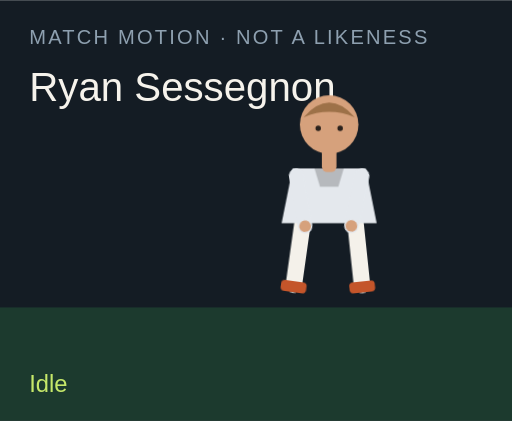
t = 0.00 s
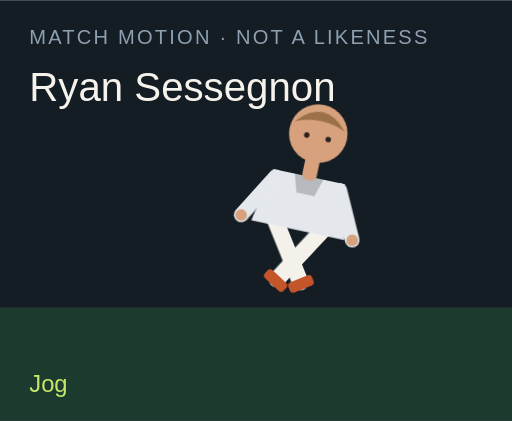
t = 1.50 s
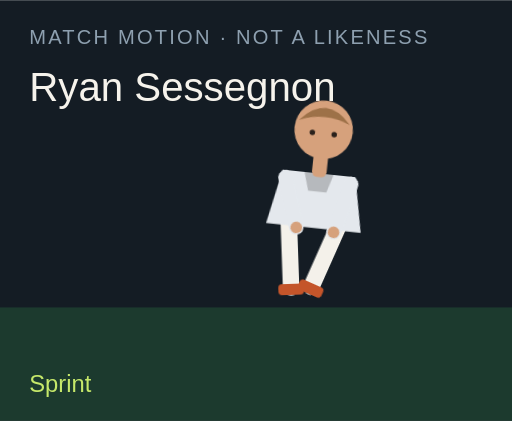
t = 3.00 s
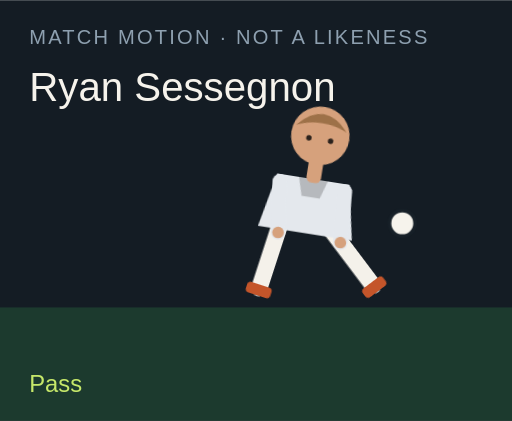
t = 4.50 s
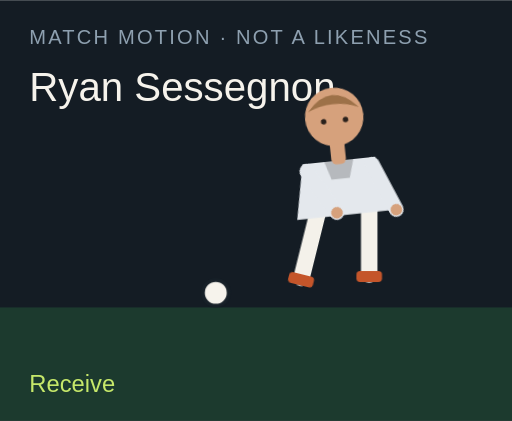
t = 6.00 s
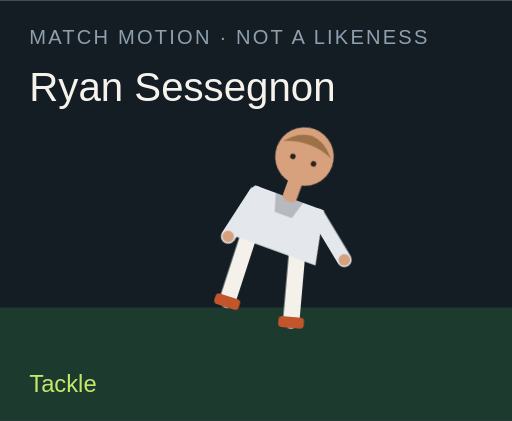
t = 7.50 s

The animated SVG that drew these frames (rendered in a browser with its animation timeline set to each time). Animation: 18 CSS @keyframes rules; one cycle of 9.00 s, repeats indefinitely.

<?xml version="1.0" encoding="UTF-8"?>
<svg xmlns="http://www.w3.org/2000/svg" viewBox="0 0 280 230" role="img">
  <style>@media (prefers-reduced-motion: reduce){animate,animateTransform{display:none}}</style>
  <rect width="280" height="230" fill="#141c24"/>
  <rect y="168" width="280" height="62" fill="#1c3a2e"/>
  <text x="16" y="24" fill="#8ea0b0" font-family="Arial,sans-serif" font-size="11" letter-spacing="1.2">MATCH MOTION · NOT A LIKENESS</text>
  <text x="16" y="55" fill="#f6f3ec" font-family="Impact,sans-serif" font-size="22">Ryan Sessegnon</text>
  <circle r="7" fill="#f6f3ec" stroke="#172028" stroke-width="2" id="motion-50558" cx="150" cy="160" opacity="0">
    
    
    
  </circle>
  <g transform="translate(132 40)">
    <g id="motion-50580" transform="rotate(0 48 90)">
      
      <g id="motion-50582" transform="translate(0 0)">
        
        <g transform="translate(34 78)"><g id="motion-50584" transform="rotate(8)"><path d="M0 0 V38" stroke="#f4f1ea" stroke-width="9" stroke-linecap="round"/><rect x="-7" y="36" width="14" height="6" rx="2" fill="#c4552a"/></g></g>
        <g transform="translate(62 78)"><g id="motion-50586" transform="rotate(-6)"><path d="M0 0 V38" stroke="#f4f1ea" stroke-width="9" stroke-linecap="round"/><rect x="-7" y="36" width="14" height="6" rx="2" fill="#c4552a"/></g></g>
        <path d="M28 52 h40 l6 30 H22 Z" fill="#e4e8ed"/>
        <path d="M40 52 h16 l-3 10 H43 Z" fill="#000" opacity=".2"/>
        <g transform="translate(30 56)"><g id="motion-50588" transform="rotate(-10)"><path d="M0 0 V28" stroke="#e4e8ed" stroke-width="8" stroke-linecap="round"/><circle cx="0" cy="28" r="3.2" fill="#d6a17c"/></g></g>
        <g transform="translate(66 56)"><g id="motion-50590" transform="rotate(12)"><path d="M0 0 V28" stroke="#e4e8ed" stroke-width="8" stroke-linecap="round"/><circle cx="0" cy="28" r="3.2" fill="#d6a17c"/></g></g>
        <rect x="44" y="40" width="8" height="14" rx="3" fill="#d6a17c"/>
        <circle cx="48" cy="28" r="16" fill="#d6a17c"/>
        <path d="M34 24 Q48 8 62 24 Q48 18 34 24" fill="#9d7148"/>
        <circle cx="42" cy="30" r="1.5" fill="#2a211c"/><circle cx="54" cy="30" r="1.5" fill="#2a211c"/>
      </g>
    </g>
  </g>
  <text x="16" y="214" fill="#c6e86a" font-family="Arial,sans-serif" font-size="13" opacity="1" id="motion-50562">Idle</text><text x="16" y="214" fill="#c6e86a" font-family="Arial,sans-serif" font-size="13" opacity="0" id="motion-50564">Jog</text><text x="16" y="214" fill="#c6e86a" font-family="Arial,sans-serif" font-size="13" opacity="0" id="motion-50566">Sprint</text><text x="16" y="214" fill="#c6e86a" font-family="Arial,sans-serif" font-size="13" opacity="0" id="motion-50568">Dribble</text><text x="16" y="214" fill="#c6e86a" font-family="Arial,sans-serif" font-size="13" opacity="0" id="motion-50570">Pass</text><text x="16" y="214" fill="#c6e86a" font-family="Arial,sans-serif" font-size="13" opacity="0" id="motion-50572">Shoot</text><text x="16" y="214" fill="#c6e86a" font-family="Arial,sans-serif" font-size="13" opacity="0" id="motion-50574">Receive</text><text x="16" y="214" fill="#c6e86a" font-family="Arial,sans-serif" font-size="13" opacity="0" id="motion-50576">Tackle</text><text x="16" y="214" fill="#c6e86a" font-family="Arial,sans-serif" font-size="13" opacity="0" id="motion-50578">Point</text>
<style>@keyframes track-50559{0%{cx:150px}11.1%{cx:156px}22.2%{cx:164px}33.300000000000004%{cx:142px}44.4%{cx:190px}55.60000000000001%{cx:250px}66.7%{cx:118px}77.8%{cx:150px}88.9%{cx:150px}100%{cx:150px}}@keyframes track-50560{0%{cy:160px}11.1%{cy:158px}22.2%{cy:154px}33.300000000000004%{cy:156px}44.4%{cy:148px}55.60000000000001%{cy:96px}66.7%{cy:160px}77.8%{cy:160px}88.9%{cy:160px}100%{cy:160px}}@keyframes track-50561{0%{opacity:0}11.1%{opacity:0}22.2%{opacity:0}33.300000000000004%{opacity:1}44.4%{opacity:1}55.60000000000001%{opacity:1}66.7%{opacity:1}77.8%{opacity:0}88.9%{opacity:0}100%{opacity:0}}@keyframes track-50563{0%{opacity:1}11.1%{opacity:0}22.2%{opacity:0}33.300000000000004%{opacity:0}44.4%{opacity:0}55.60000000000001%{opacity:0}66.7%{opacity:0}77.8%{opacity:0}88.9%{opacity:0}100%{opacity:1}}@keyframes track-50565{0%{opacity:0}11.1%{opacity:1}22.2%{opacity:0}33.300000000000004%{opacity:0}44.4%{opacity:0}55.60000000000001%{opacity:0}66.7%{opacity:0}77.8%{opacity:0}88.9%{opacity:0}100%{opacity:0}}@keyframes track-50567{0%{opacity:0}11.1%{opacity:0}22.2%{opacity:1}33.300000000000004%{opacity:0}44.4%{opacity:0}55.60000000000001%{opacity:0}66.7%{opacity:0}77.8%{opacity:0}88.9%{opacity:0}100%{opacity:0}}@keyframes track-50569{0%{opacity:0}11.1%{opacity:0}22.2%{opacity:0}33.300000000000004%{opacity:1}44.4%{opacity:0}55.60000000000001%{opacity:0}66.7%{opacity:0}77.8%{opacity:0}88.9%{opacity:0}100%{opacity:0}}@keyframes track-50571{0%{opacity:0}11.1%{opacity:0}22.2%{opacity:0}33.300000000000004%{opacity:0}44.4%{opacity:1}55.60000000000001%{opacity:0}66.7%{opacity:0}77.8%{opacity:0}88.9%{opacity:0}100%{opacity:0}}@keyframes track-50573{0%{opacity:0}11.1%{opacity:0}22.2%{opacity:0}33.300000000000004%{opacity:0}44.4%{opacity:0}55.60000000000001%{opacity:1}66.7%{opacity:0}77.8%{opacity:0}88.9%{opacity:0}100%{opacity:0}}@keyframes track-50575{0%{opacity:0}11.1%{opacity:0}22.2%{opacity:0}33.300000000000004%{opacity:0}44.4%{opacity:0}55.60000000000001%{opacity:0}66.7%{opacity:1}77.8%{opacity:0}88.9%{opacity:0}100%{opacity:0}}@keyframes track-50577{0%{opacity:0}11.1%{opacity:0}22.2%{opacity:0}33.300000000000004%{opacity:0}44.4%{opacity:0}55.60000000000001%{opacity:0}66.7%{opacity:0}77.8%{opacity:1}88.9%{opacity:0}100%{opacity:0}}@keyframes track-50579{0%{opacity:0}11.1%{opacity:0}22.2%{opacity:0}33.300000000000004%{opacity:0}44.4%{opacity:0}55.60000000000001%{opacity:0}66.7%{opacity:0}77.8%{opacity:0}88.9%{opacity:1}100%{opacity:0}}@keyframes track-50581{0%{transform:rotate(0deg)}11.1%{transform:rotate(8deg)}22.2%{transform:rotate(16deg)}33.300000000000004%{transform:rotate(6deg)}44.4%{transform:rotate(4deg)}55.60000000000001%{transform:rotate(14deg)}66.7%{transform:rotate(-6deg)}77.8%{transform:rotate(34deg)}88.9%{transform:rotate(6deg)}100%{transform:rotate(0deg)}}@keyframes track-50583{0%{transform:translate(0px,0px)}11.1%{transform:translate(0px,-3px)}22.2%{transform:translate(0px,-6px)}33.300000000000004%{transform:translate(0px,-2px)}44.4%{transform:translate(0px,2px)}55.60000000000001%{transform:translate(0px,-4px)}66.7%{transform:translate(0px,1px)}77.8%{transform:translate(0px,10px)}88.9%{transform:translate(0px,-4px)}100%{transform:translate(0px,0px)}}@keyframes track-50585{0%{transform:rotate(8deg)}11.1%{transform:rotate(-26deg)}22.2%{transform:rotate(-42deg)}33.300000000000004%{transform:rotate(-8deg)}44.4%{transform:rotate(6deg)}55.60000000000001%{transform:rotate(12deg)}66.7%{transform:rotate(20deg)}77.8%{transform:rotate(-8deg)}88.9%{transform:rotate(4deg)}100%{transform:rotate(8deg)}}@keyframes track-50587{0%{transform:rotate(-6deg)}11.1%{transform:rotate(24deg)}22.2%{transform:rotate(38deg)}33.300000000000004%{transform:rotate(18deg)}44.4%{transform:rotate(-38deg)}55.60000000000001%{transform:rotate(-54deg)}66.7%{transform:rotate(6deg)}77.8%{transform:rotate(-22deg)}88.9%{transform:rotate(-8deg)}100%{transform:rotate(-6deg)}}@keyframes track-50589{0%{transform:rotate(-10deg)}11.1%{transform:rotate(24deg)}22.2%{transform:rotate(36deg)}33.300000000000004%{transform:rotate(-18deg)}44.4%{transform:rotate(10deg)}55.60000000000001%{transform:rotate(-24deg)}66.7%{transform:rotate(-30deg)}77.8%{transform:rotate(12deg)}88.9%{transform:rotate(14deg)}100%{transform:rotate(-10deg)}}@keyframes track-50591{0%{transform:rotate(12deg)}11.1%{transform:rotate(-20deg)}22.2%{transform:rotate(-32deg)}33.300000000000004%{transform:rotate(14deg)}44.4%{transform:rotate(-26deg)}55.60000000000001%{transform:rotate(18deg)}66.7%{transform:rotate(-22deg)}77.8%{transform:rotate(-6deg)}88.9%{transform:rotate(-96deg)}100%{transform:rotate(12deg)}}@media(prefers-reduced-motion:no-preference){#motion-50558{animation:track-50559 9s linear infinite both,track-50560 9s linear infinite both,track-50561 9s steps(1,end) infinite both}#motion-50562{animation:track-50563 9s steps(1,end) infinite both}#motion-50564{animation:track-50565 9s steps(1,end) infinite both}#motion-50566{animation:track-50567 9s steps(1,end) infinite both}#motion-50568{animation:track-50569 9s steps(1,end) infinite both}#motion-50570{animation:track-50571 9s steps(1,end) infinite both}#motion-50572{animation:track-50573 9s steps(1,end) infinite both}#motion-50574{animation:track-50575 9s steps(1,end) infinite both}#motion-50576{animation:track-50577 9s steps(1,end) infinite both}#motion-50578{animation:track-50579 9s steps(1,end) infinite both}#motion-50580{animation:track-50581 9s linear infinite both}#motion-50582{animation:track-50583 9s linear infinite both}#motion-50584{animation:track-50585 9s linear infinite both}#motion-50586{animation:track-50587 9s linear infinite both}#motion-50588{animation:track-50589 9s linear infinite both}#motion-50590{animation:track-50591 9s linear infinite both}}</style></svg>
